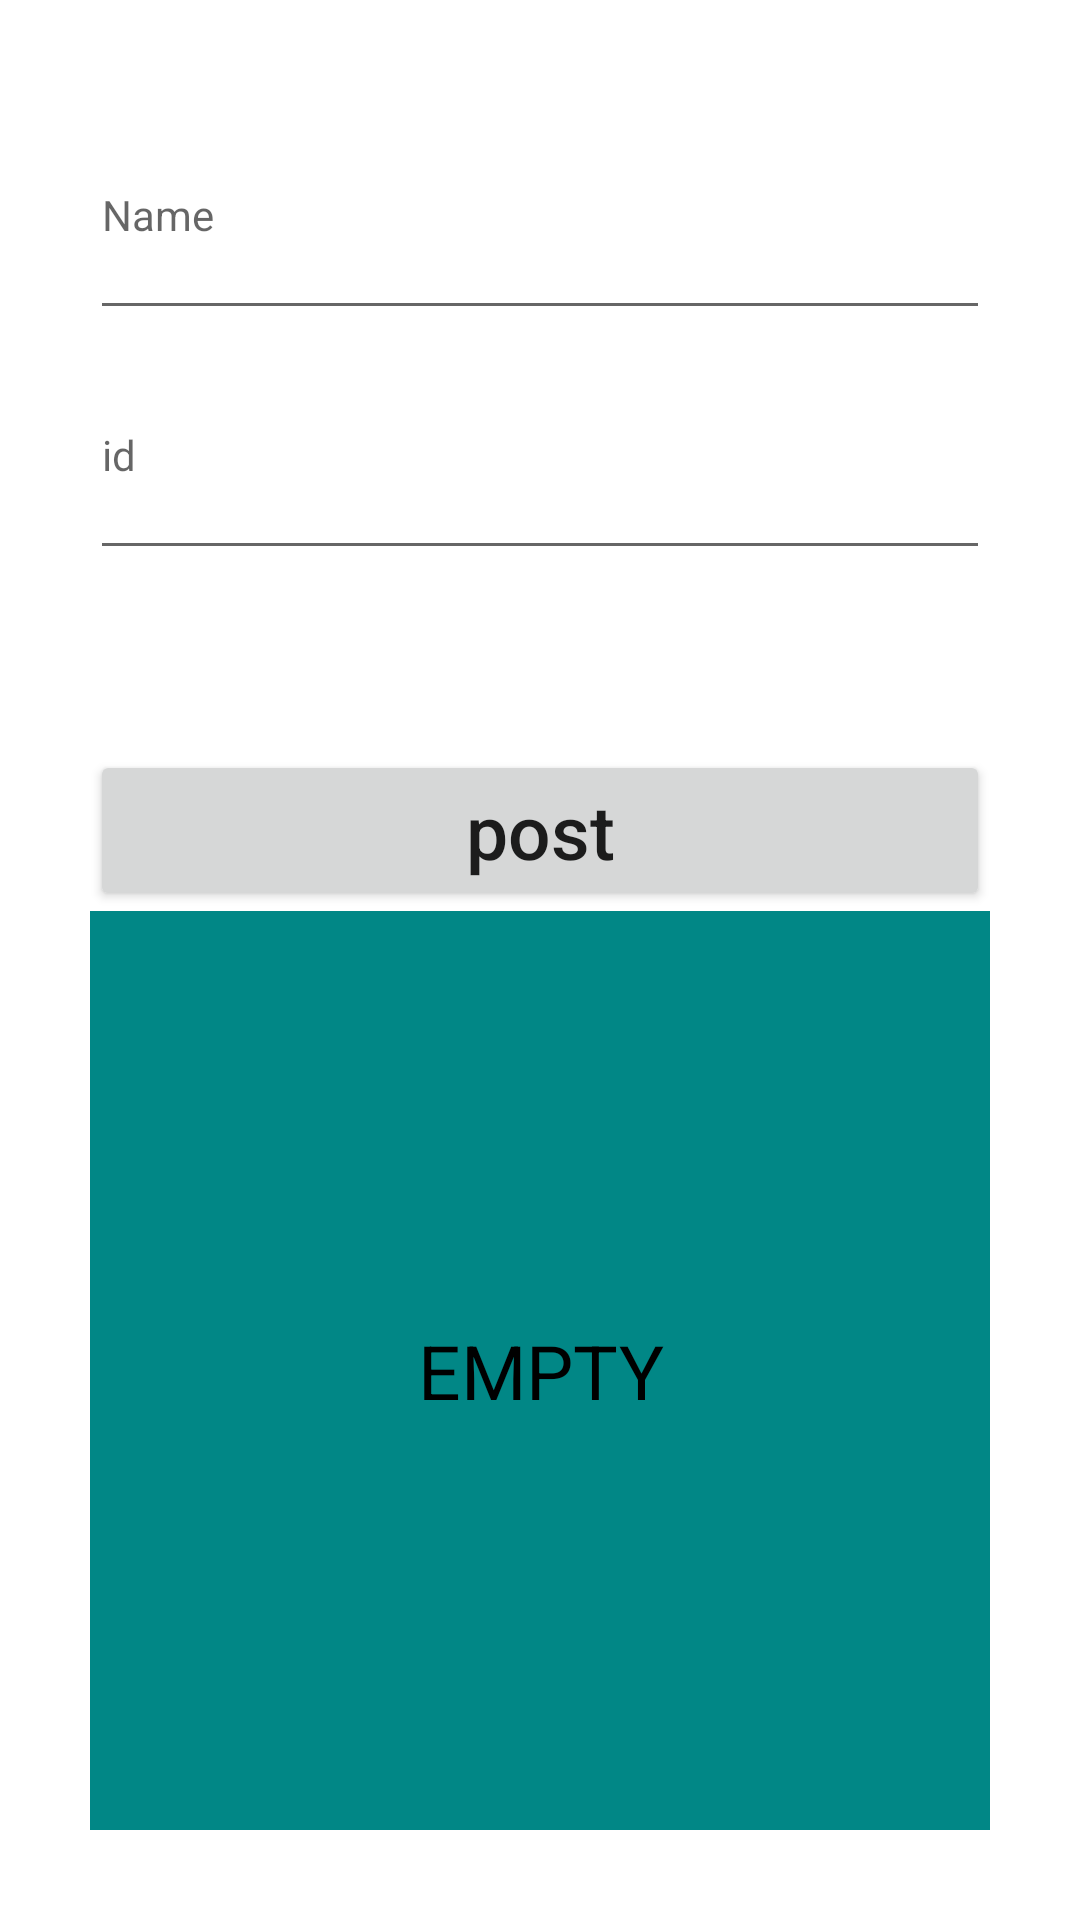

Write the Android layout XML for this screen, with the resource values it uses.
<!-- AndroidManifest.xml: application theme Theme.RetrofitBasics -->
<!-- res/layout/activity_second.xml -->
<?xml version="1.0" encoding="utf-8"?>
<androidx.constraintlayout.widget.ConstraintLayout xmlns:android="http://schemas.android.com/apk/res/android"
    xmlns:app="http://schemas.android.com/apk/res-auto"
    xmlns:tools="http://schemas.android.com/tools"
    android:layout_width="match_parent"
    android:layout_height="match_parent"
    android:padding = "30dp"
    tools:context=".SecondActivity">
    <EditText
        android:layout_width="match_parent"
        android:layout_height="80dp"
        android:id="@+id/name_input"
        android:hint="Name"
        style="@style/Widget.MaterialComponents.TextInputLayout.OutlinedBox"
        app:layout_constraintTop_toTopOf="parent"/>
    <EditText
        style="@style/Widget.MaterialComponents.TextInputLayout.OutlinedBox"
        android:layout_width="match_parent"
        android:layout_height="80dp"
        android:id="@+id/id_input"
        app:layout_constraintTop_toBottomOf="@+id/name_input"
        android:inputType="number"
        android:hint="id"/>

    <Button
        android:id="@+id/button_second_activity"
        android:layout_width="match_parent"
        android:layout_height="wrap_content"
        android:layout_marginTop="60dp"
        android:text="post"
        android:textAllCaps="false"
        android:textSize="25sp"
        app:layout_constraintEnd_toEndOf="parent"
        app:layout_constraintStart_toStartOf="parent"
        app:layout_constraintTop_toBottomOf="@id/id_input" />

    <ScrollView
        android:layout_width="match_parent"
        android:layout_height="0dp"
        android:background="@color/teal_700"
        app:layout_constraintBottom_toBottomOf="parent"
        app:layout_constraintTop_toBottomOf="@id/button_second_activity"
        tools:layout_editor_absoluteX="30dp">

        <TextView
            android:id="@+id/text_view_post"
            android:layout_width="match_parent"
            android:layout_height="wrap_content"
            android:layout_gravity="center"
            android:gravity="center"
            android:text="EMPTY"
            android:textColor="@color/black"
            android:textSize="25sp" />

    </ScrollView>

</androidx.constraintlayout.widget.ConstraintLayout>
<!-- resources referenced by this layout -->
<resources>
  <style name="Theme.RetrofitBasics" parent="Theme.MaterialComponents.DayNight.DarkActionBar">
          
          <item name="colorPrimary">@color/purple_500</item>
          <item name="colorPrimaryVariant">@color/purple_700</item>
          <item name="colorOnPrimary">@color/white</item>
          
          <item name="colorSecondary">@color/teal_200</item>
          <item name="colorSecondaryVariant">@color/teal_700</item>
          <item name="colorOnSecondary">@color/black</item>
          
          <item name="android:statusBarColor" tools:targetApi="l">?attr/colorPrimaryVariant</item>
          
      </style>
  <!-- not gathered from this repository: default colours our renderer supplied (Android Studio template values) -->
  <color name="purple_500">#FF6200EE</color>
  <color name="purple_700">#FF3700B3</color>
  <color name="teal_200">#FF03DAC5</color>
  <color name="teal_700">#FF018786</color>
  <color name="black">#FF000000</color>
  <color name="white">#FFFFFFFF</color>
</resources>
